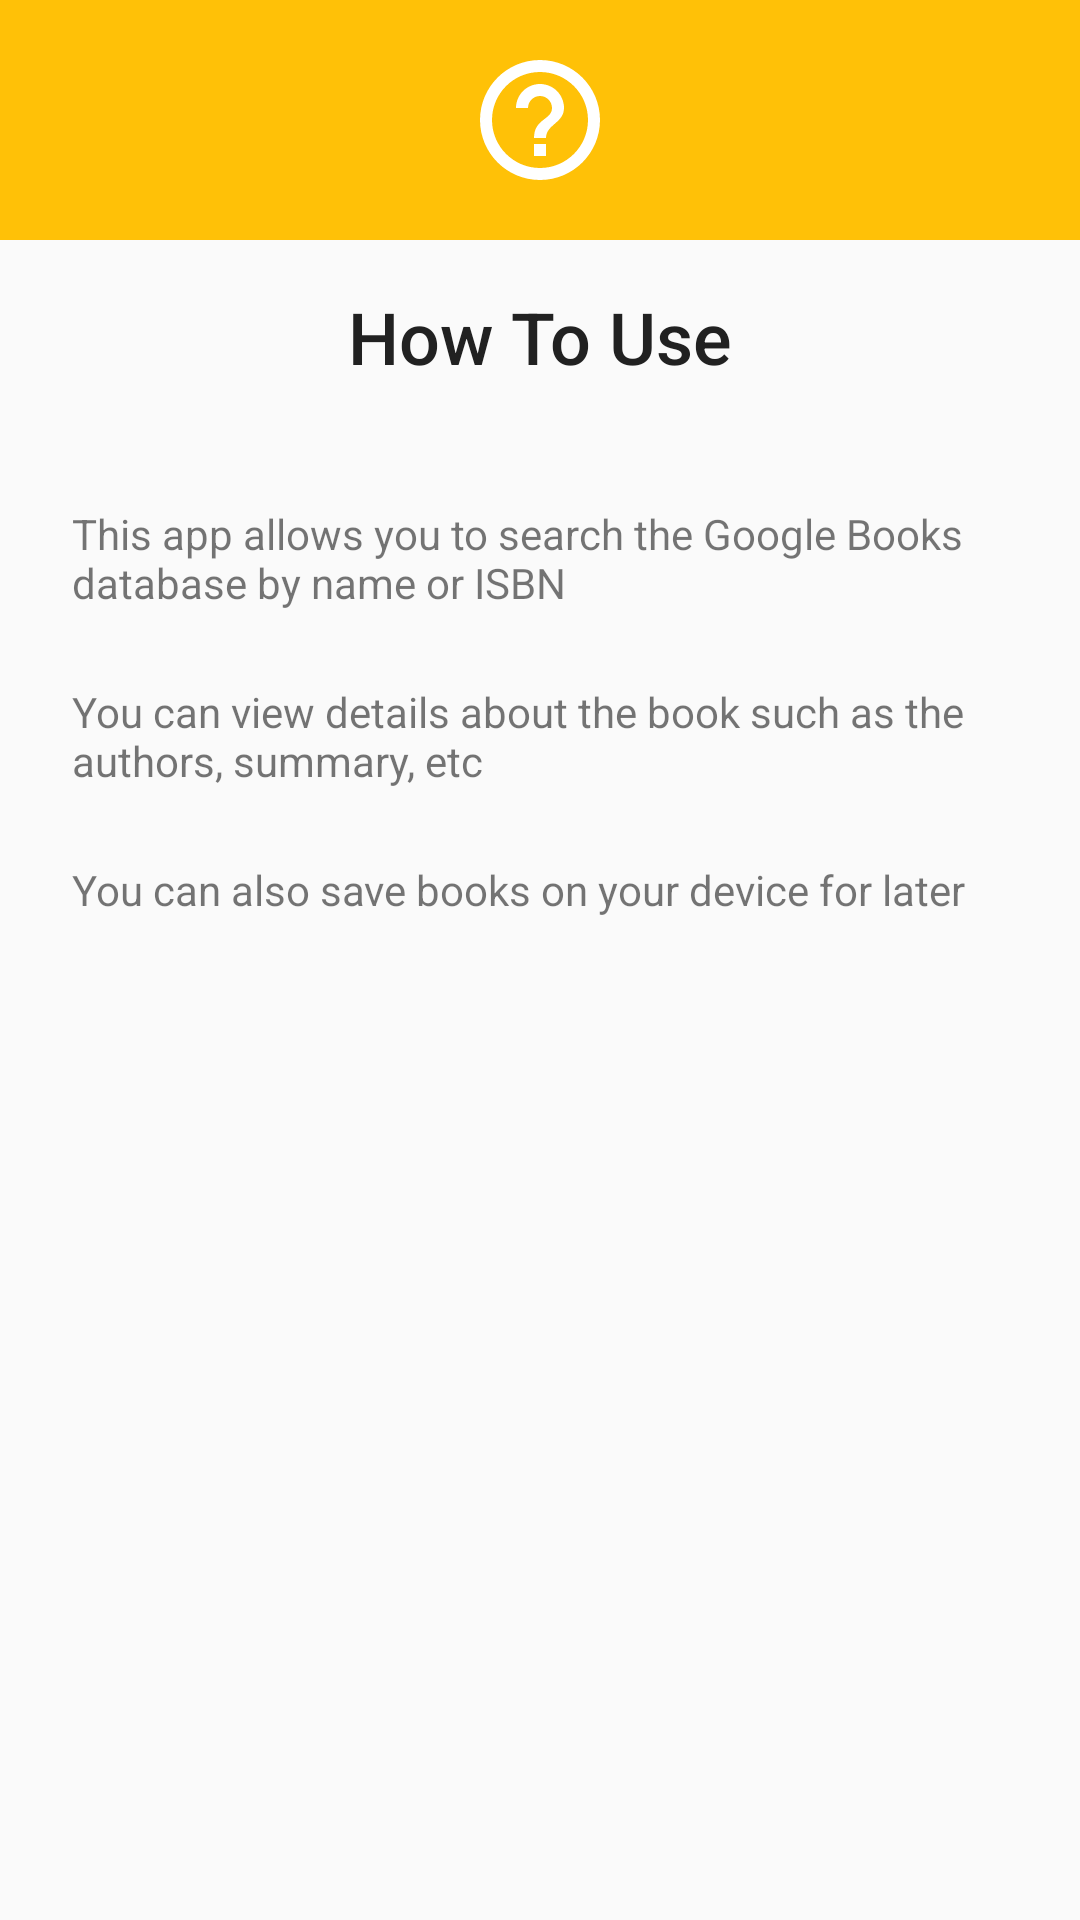

Android layout source for this screen:
<!-- AndroidManifest.xml: application theme AppTheme -->
<!-- res/layout/layout_help_dialog.xml -->
<?xml version="1.0" encoding="utf-8"?>
<LinearLayout xmlns:android="http://schemas.android.com/apk/res/android"
    android:orientation="vertical"
    android:layout_width="match_parent"
    android:layout_height="wrap_content">

    <LinearLayout
        android:layout_width="match_parent"
        android:layout_height="wrap_content"
        android:background="@color/colorAccent"
        android:gravity="center">

        <ImageView
            android:layout_width="wrap_content"
            android:layout_height="wrap_content"
            android:layout_margin="16dp"
            android:src="@drawable/ic_help_large" />
    </LinearLayout>

    <TextView
        android:layout_width="match_parent"
        android:layout_height="wrap_content"
        android:layout_margin="16dp"
        android:textAppearance="@style/Base.TextAppearance.AppCompat.SearchResult.Title"
        android:text="@string/how_to_use"
        android:textSize="24sp"
        android:textAlignment="center" />

    <TextView
        android:layout_width="match_parent"
        android:layout_height="wrap_content"
        android:layout_marginStart="24dp"
        android:layout_marginEnd="24dp"
        android:layout_marginTop="24dp"
        android:text="@string/how_to_use_para_1" />

    <TextView
        android:layout_width="match_parent"
        android:layout_height="wrap_content"
        android:layout_marginStart="24dp"
        android:layout_marginEnd="24dp"
        android:layout_marginTop="24dp"
        android:text="@string/how_to_use_para_2" />

    <TextView
        android:layout_width="match_parent"
        android:layout_height="wrap_content"
        android:layout_margin="24dp"
        android:text="@string/how_to_use_para_3" />

</LinearLayout>
<!-- resources referenced by this layout -->
<resources>
  <color name="colorAccent">#FFC107</color>
  <!-- drawable ic_help_large (drawable) -->
  <vector xmlns:android="http://schemas.android.com/apk/res/android"
          android:width="48dp"
          android:height="48dp"
          android:viewportWidth="24.0"
          android:viewportHeight="24.0">
      <path
          android:fillColor="#FFFFFFFF"
          android:pathData="M11,18h2v-2h-2v2zM12,2C6.48,2 2,6.48 2,12s4.48,10 10,10 10,-4.48 10,-10S17.52,2 12,2zM12,20c-4.41,0 -8,-3.59 -8,-8s3.59,-8 8,-8 8,3.59 8,8 -3.59,8 -8,8zM12,6c-2.21,0 -4,1.79 -4,4h2c0,-1.1 0.9,-2 2,-2s2,0.9 2,2c0,2 -3,1.75 -3,5h2c0,-2.25 3,-2.5 3,-5 0,-2.21 -1.79,-4 -4,-4z"/>
  </vector>
  <string name="how_to_use">How To Use</string>
  <string name="how_to_use_para_1">This app allows you to search the Google Books database by name or ISBN</string>
  <string name="how_to_use_para_2">You can view details about the book such as the authors, summary, etc</string>
  <string name="how_to_use_para_3">You can also save books on your device for later</string>
  <style name="AppTheme" parent="Theme.AppCompat.Light.DarkActionBar">
          
          <item name="colorPrimary">@color/colorPrimary</item>
          <item name="colorPrimaryDark">@color/colorPrimaryDark</item>
          <item name="colorAccent">@color/colorAccent</item>
          <item name="android:textColorPrimary">@color/primaryText</item>
          <item name="android:textColorSecondary">@color/secondaryText</item>
          <item name="android:icon">@color/icons</item>
          <item name="android:divider">@color/divider</item>
      </style>
  <color name="colorPrimary">#673AB7</color>
  <color name="colorPrimaryDark">#512DA8</color>
  <color name="primaryText">#212121</color>
  <color name="secondaryText">#757575</color>
  <color name="icons">#FFFFFF</color>
  <color name="divider">#BDBDBD</color>
</resources>
